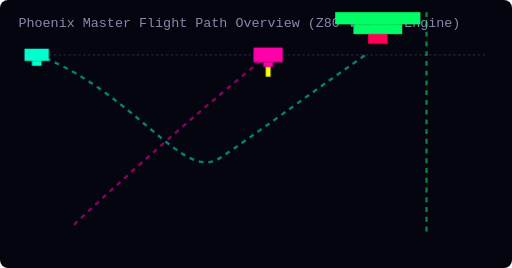
t = 0.00 s
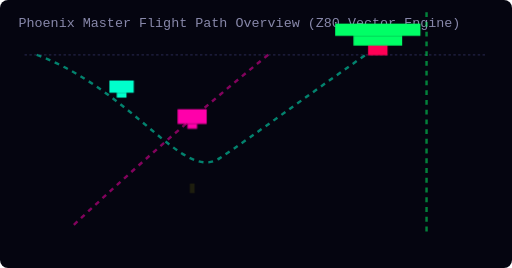
t = 1.35 s
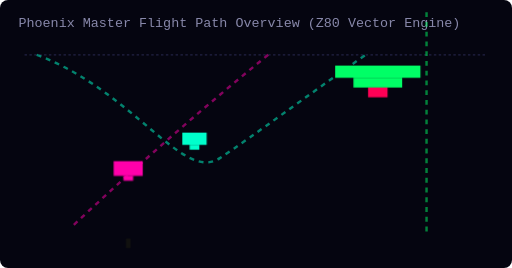
t = 2.93 s
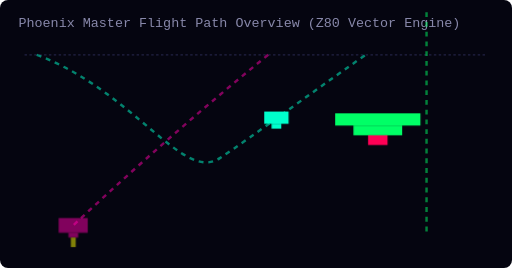
t = 4.50 s
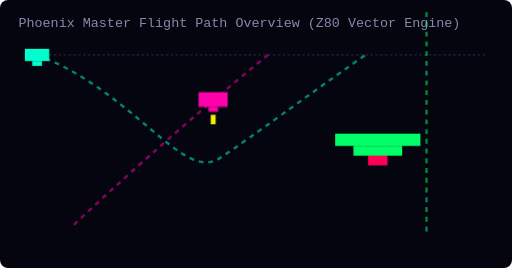
t = 6.08 s
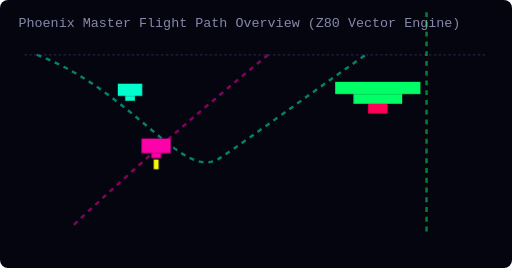
t = 7.54 s

The animated SVG that drew these frames (rendered in a browser with its animation timeline set to each time). Animation: 4 CSS @keyframes rules; one cycle of 9.00 s, repeats indefinitely.

<svg width="420" height="220" viewBox="0 0 420 220" xmlns="http://www.w3.org/2000/svg" style="background:#050510; border-radius:8px;">
  <style>
    .grid { fill:none; stroke:#222244; stroke-width:1; stroke-dasharray:2 2; }
    .alien-path { fill:none; stroke:#00FFCC; stroke-width:2; stroke-dasharray:4 4; opacity: 0.5; }
    .bird-path { fill:none; stroke:#FF00AA; stroke-width:2; stroke-dasharray:4 4; opacity: 0.5; }
    .ship-path { fill:none; stroke:#00FF66; stroke-width:2; stroke-dasharray:4 4; opacity: 0.5; }
    
    .alien { fill:#00FFCC; }
    .bird { fill:#FF00AA; }
    .bomb { fill:#FFFF00; }
    .ship { fill:#00FF66; }
    .label { fill: #8888AA; font-family: monospace; font-size: 11px; }

    @keyframes alienMasterLoop {
      0% { transform: translate(30px, 45px); }
      30% { transform: translate(110px, 75px); }
      60% { transform: translate(180px, 130px); }
      85% { transform: translate(250px, 80px); }
      100% { transform: translate(300px, 45px); }
    }
    @keyframes birdMasterLoop {
      0% { transform: translate(220px, 45px); }
      40% { transform: translate(140px, 110px); }
      80% { transform: translate(60px, 175px); opacity: 1; }
      100% { transform: translate(60px, 195px); opacity: 0; }
    }
    @keyframes bombMasterDrop {
      0% { transform: translate(0px, 0px); opacity: 1; }
      100% { transform: translate(0px, 50px); opacity: 0; }
    }
    @keyframes mothershipMasterDescent {
      0% { transform: translate(310px, 10px); }
      70% { transform: translate(310px, 110px); }
      100% { transform: translate(310px, 10px); }
    }

    .anim-alien { animation: alienMasterLoop 6s infinite ease-in-out; }
    .anim-bird { animation: birdMasterLoop 5s infinite ease-in-out; }
    .anim-bomb { animation: bombMasterDrop 1.5s infinite linear; }
    .anim-ship { animation: mothershipMasterDescent 9s infinite ease-in-out; }
  </style>

  <text x="15" y="22" class="label">Phoenix Master Flight Path Overview (Z80 Vector Engine)</text>
  
  <!-- Formation Top Grid -->
  <line x1="20" y1="45" x2="400" y2="45" class="grid" />

  <!-- Paths -->
  <path d="M 30,45 C 110,75 150,150 180,130 C 210,110 250,80 300,45" class="alien-path" />
  <path d="M 220,45 Q 140,110 60,185" class="bird-path" />
  <line x1="350" y1="10" x2="350" y2="190" class="ship-path" />

  <!-- Animated Alien (Cluster A/B Vector Swoop) -->
  <g class="anim-alien">
    <rect x="-10" y="-5" width="20" height="10" class="alien" />
    <rect x="-4" y="5" width="8" height="4" class="alien" />
  </g>

  <!-- Animated Bird (Sinus Dive-Bomb & Bomb Drop) -->
  <g class="anim-bird">
    <rect x="-12" y="-6" width="24" height="12" class="bird" />
    <rect x="-4" y="6" width="8" height="4" class="bird" />
    <rect x="-2" y="10" width="4" height="8" class="bomb anim-bomb" />
  </g>

  <!-- Animated Mothership (Descent Trajectory) -->
  <g class="anim-ship">
    <rect x="-35" y="0" width="70" height="10" class="ship" />
    <rect x="-20" y="10" width="40" height="8" class="ship" />
    <rect x="-8" y="18" width="16" height="8" fill="#FF0055" />
  </g>
</svg>
